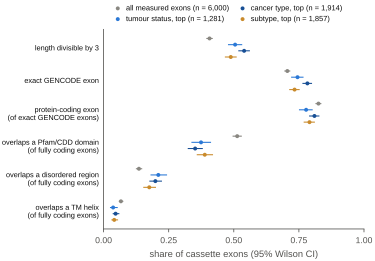

The file beside this chart, header and first rows:
metric, among, set, n, k, proportion, ci_lo, ci_hi, odds_ratio, p_fisher, q_fisher, q_family
length divisible by 3, all, all measured exons (random 6,000), 6000, 2441, 0.4068, 0.3945, 0.4193, , , , BH across 6 metrics x 3 comparison sets …
length divisible by 3, all, tumour vs normal, top events, 1281, 647, 0.5051, 0.4777, 0.5324, 1.488, 1.323775299223759e-10, 4.765591077205533e-10, BH across 6 metrics x 3 comparison sets …
length divisible by 3, all, cancer type, top events, 1914, 1033, 0.5397, 0.5173, 0.5619, 1.71, 3.0857350189937922e-24, 5.554323034188825e-23, BH across 6 metrics x 3 comparison sets …
length divisible by 3, all, subtype, top events, 1857, 907, 0.4884, 0.4657, 0.5112, 1.392, 6.355415394304261e-10, 1.6342496728210955e-09, BH across 6 metrics x 3 comparison sets …
exact GENCODE exon, all, all measured exons (random 6,000), 6000, 4234, 0.7057, 0.694, 0.7171, , , , BH across 6 metrics x 3 comparison sets …
exact GENCODE exon, all, tumour vs normal, top events, 1281, 954, 0.7447, 0.7201, 0.7679, 1.217, 0.005279, 0.006335, BH across 6 metrics x 3 comparison sets …
exact GENCODE exon, all, cancer type, top events, 1914, 1498, 0.7827, 0.7636, 0.8006, 1.502, 2.948484605414359e-11, 1.3268180724364614e-10, BH across 6 metrics x 3 comparison sets …
exact GENCODE exon, all, subtype, top events, 1857, 1362, 0.7334, 0.7129, 0.7531, 1.148, 0.02214, 0.02344, BH across 6 metrics x 3 comparison sets …
protein-coding exon, annotated_exon, all measured exons (random 6,000), 4234, 3494, 0.8252, 0.8135, 0.8364, , , , BH across 6 metrics x 3 comparison sets …
protein-coding exon, annotated_exon, tumour vs normal, top events, 954, 742, 0.7778, 0.7503, 0.803, 0.7413, 0.0008452, 0.001521, BH across 6 metrics x 3 comparison sets …
protein-coding exon, annotated_exon, cancer type, top events, 1498, 1213, 0.8097, 0.7891, 0.8288, 0.9014, 0.1824, 0.1824, BH across 6 metrics x 3 comparison sets …
protein-coding exon, annotated_exon, subtype, top events, 1362, 1077, 0.7907, 0.7683, 0.8115, 0.8003, 0.004801, 0.006173, BH across 6 metrics x 3 comparison sets …
overlaps a Pfam/CDD domain, fully_coding, all measured exons (random 6,000), 3050, 1565, 0.5131, 0.4954, 0.5308, , , , BH across 6 metrics x 3 comparison sets …
overlaps a Pfam/CDD domain, fully_coding, tumour vs normal, top events, 628, 235, 0.3742, 0.3372, 0.4127, 0.5674, 2.381927693366343e-10, 7.14578308009903e-10, BH across 6 metrics x 3 comparison sets …
overlaps a Pfam/CDD domain, fully_coding, cancer type, top events, 1041, 366, 0.3516, 0.3232, 0.3811, 0.5145, 1.3441301651573637e-19, 1.2097171486416272e-18, BH across 6 metrics x 3 comparison sets …
overlaps a Pfam/CDD domain, fully_coding, subtype, top events, 929, 361, 0.3886, 0.3578, 0.4203, 0.6031, 2.907780125233555e-11, 1.3268180724364614e-10, BH across 6 metrics x 3 comparison sets …
overlaps a disordered region, fully_coding, all measured exons (random 6,000), 3050, 414, 0.1357, 0.124, 0.1484, , , , BH across 6 metrics x 3 comparison sets …
overlaps a disordered region, fully_coding, tumour vs normal, top events, 628, 132, 0.2102, 0.1801, 0.2438, 1.694, 4.603258128834503e-06, 9.206516257669006e-06, BH across 6 metrics x 3 comparison sets …
overlaps a disordered region, fully_coding, cancer type, top events, 1041, 207, 0.1988, 0.1757, 0.2242, 1.58, 1.876677960896996e-06, 4.222525412018241e-06, BH across 6 metrics x 3 comparison sets …
overlaps a disordered region, fully_coding, subtype, top events, 929, 163, 0.1755, 0.1523, 0.2012, 1.355, 0.003382, 0.004945, BH across 6 metrics x 3 comparison sets …
overlaps a TM helix, fully_coding, all measured exons (random 6,000), 3050, 203, 0.06656, 0.05825, 0.07596, , , , BH across 6 metrics x 3 comparison sets …
overlaps a TM helix, fully_coding, tumour vs normal, top events, 628, 23, 0.03662, 0.02453, 0.05436, 0.5332, 0.003407, 0.004945, BH across 6 metrics x 3 comparison sets …
overlaps a TM helix, fully_coding, cancer type, top events, 1041, 48, 0.04611, 0.03495, 0.0606, 0.6779, 0.01669, 0.01878, BH across 6 metrics x 3 comparison sets …
overlaps a TM helix, fully_coding, subtype, top events, 929, 38, 0.0409, 0.02994, 0.05565, 0.5981, 0.003571, 0.004945, BH across 6 metrics x 3 comparison sets …
